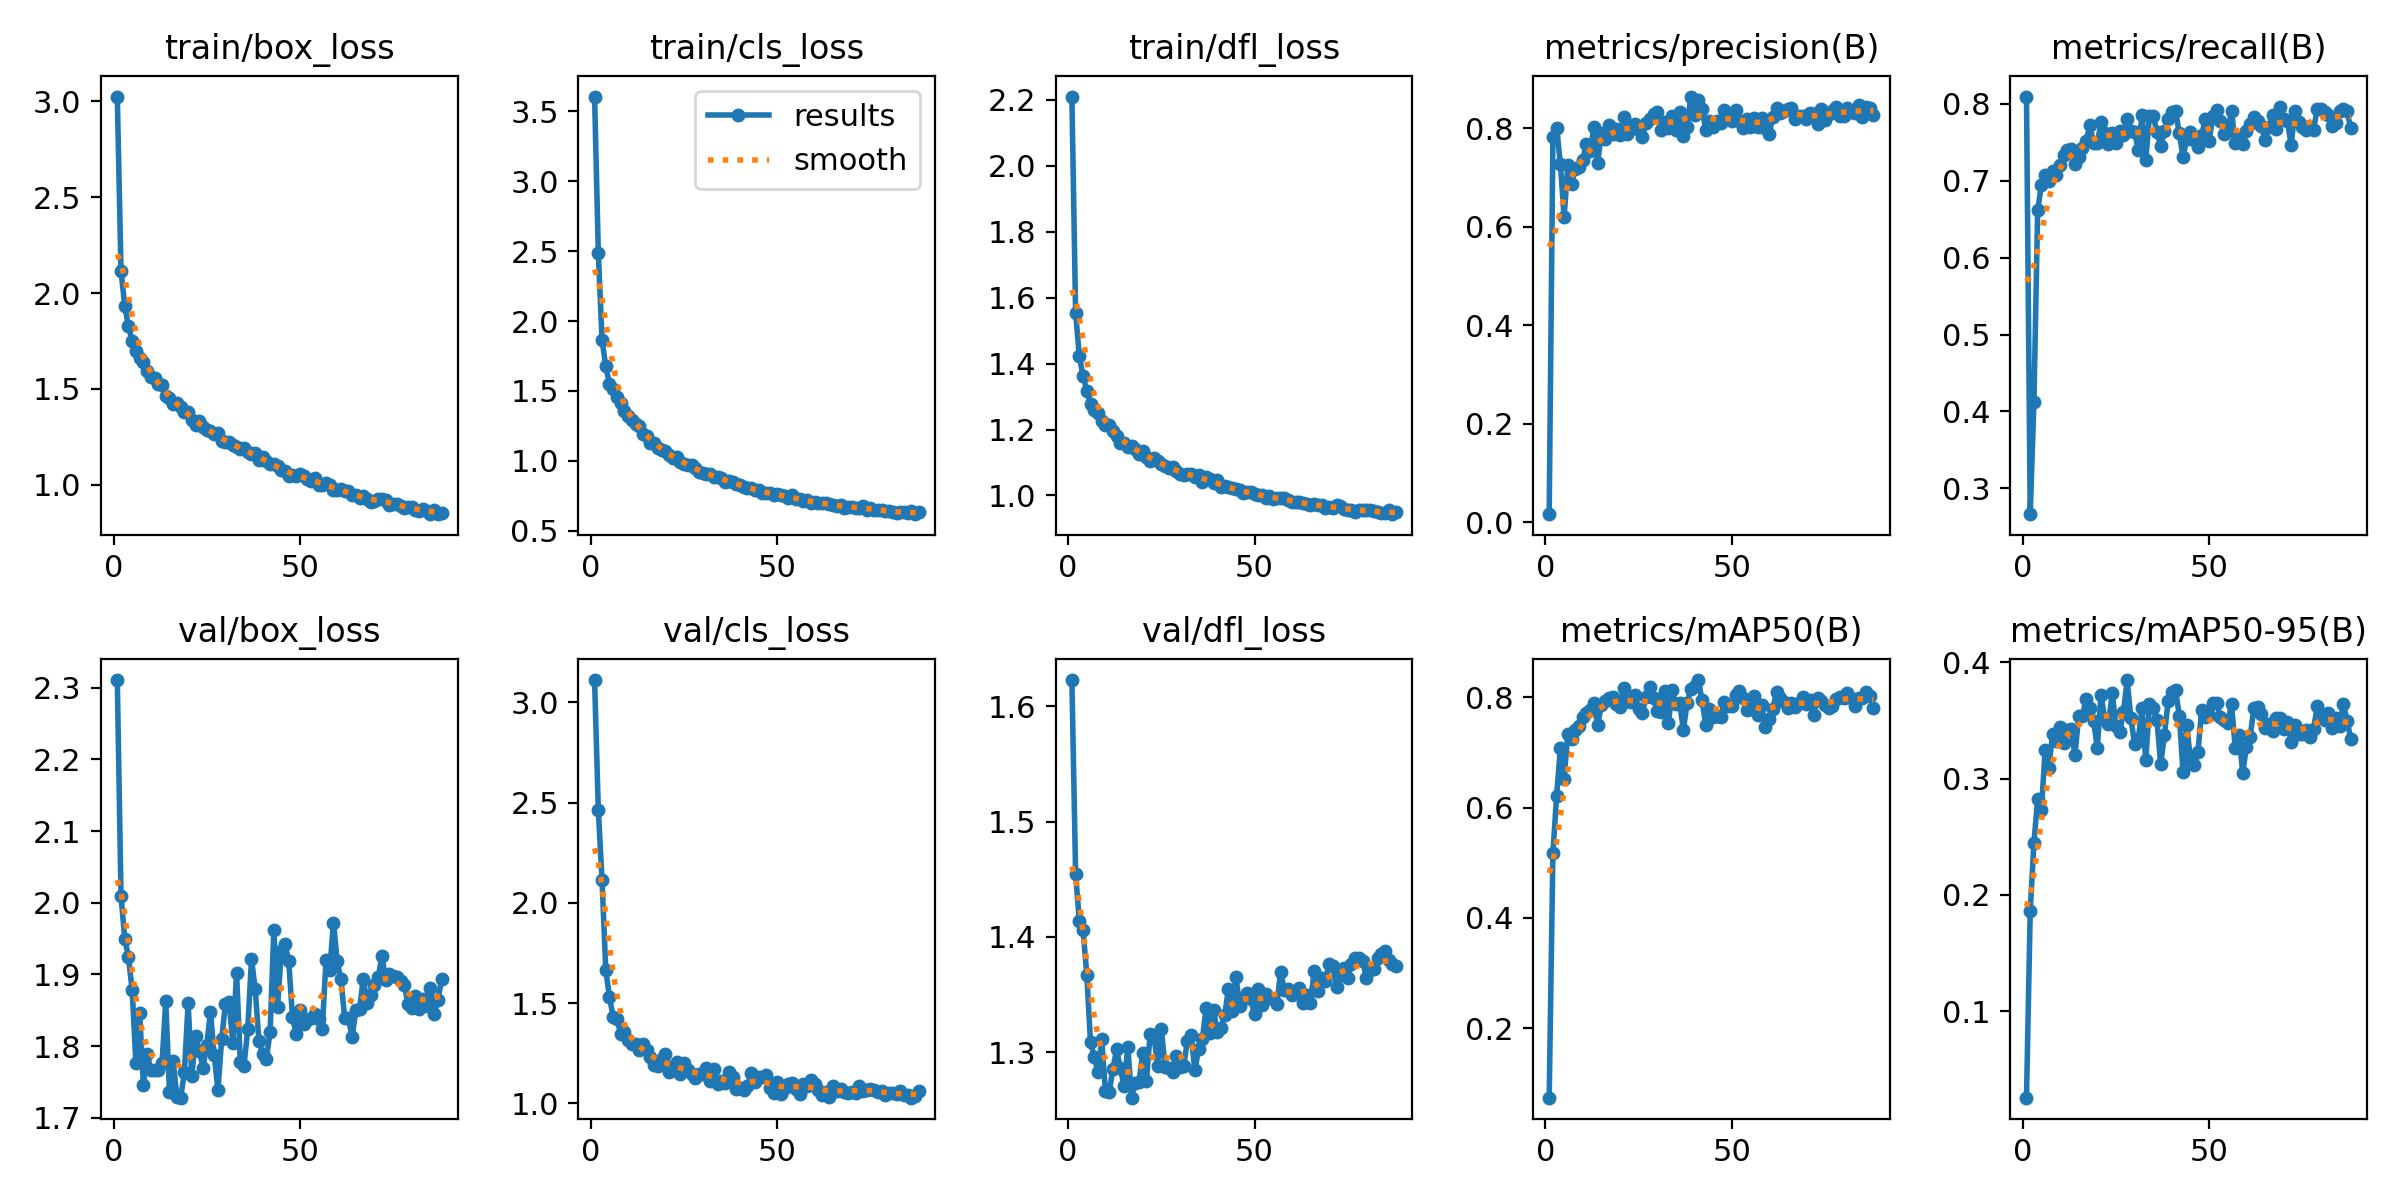

Source data for this figure (header and first rows):
epoch, time, train/box_loss, train/cls_loss, train/dfl_loss, metrics/precision(B), metrics/recall(B), metrics/mAP50(B), metrics/mAP50-95(B), val/box_loss, val/cls_loss, val/dfl_loss, lr/pg0, lr/pg1, lr/pg2, lr/pg3, lr/pg4, lr/pg5, lr/pg6, lr/pg7
1, 14.72, 3.025, 3.606, 2.209, 0.0159, 0.8092, 0.07386, 0.02594, 2.311, 3.111, 1.623, 0.00174, 0.00058, 0.00174, 0.00058, 0.00174, 0.00058, 0.00174, 0.00058
2, 22.23, 2.117, 2.488, 1.554, 0.7823, 0.2666, 0.5183, 0.1861, 2.01, 2.465, 1.455, 0.003505, 0.001168, 0.003505, 0.001168, 0.003505, 0.001168, 0.003505, 0.001168
3, 30.32, 1.933, 1.865, 1.422, 0.7997, 0.4128, 0.6217, 0.2451, 1.95, 2.113, 1.414, 0.005233, 0.001744, 0.005233, 0.001744, 0.005233, 0.001744, 0.005233, 0.001744
4, 35.97, 1.826, 1.675, 1.362, 0.7278, 0.6612, 0.7083, 0.2825, 1.924, 1.666, 1.406, 0.00582, 0.00194, 0.00582, 0.00194, 0.00582, 0.00194, 0.00582, 0.00194
5, 41.28, 1.75, 1.553, 1.318, 0.6189, 0.6944, 0.6521, 0.2728, 1.878, 1.528, 1.367, 0.00576, 0.00192, 0.00576, 0.00192, 0.00576, 0.00192, 0.00576, 0.00192
6, 46.58, 1.698, 1.514, 1.277, 0.7241, 0.7072, 0.7334, 0.3242, 1.776, 1.431, 1.309, 0.0057, 0.0019, 0.0057, 0.0019, 0.0057, 0.0019, 0.0057, 0.0019
7, 51.75, 1.663, 1.455, 1.258, 0.6872, 0.6996, 0.7243, 0.3094, 1.847, 1.42, 1.296, 0.00564, 0.00188, 0.00564, 0.00188, 0.00564, 0.00188, 0.00564, 0.00188
8, 57.12, 1.641, 1.412, 1.249, 0.7162, 0.712, 0.7412, 0.3386, 1.746, 1.348, 1.282, 0.00558, 0.00186, 0.00558, 0.00186, 0.00558, 0.00186, 0.00558, 0.00186
9, 62.42, 1.593, 1.359, 1.226, 0.7218, 0.7076, 0.7476, 0.3325, 1.789, 1.357, 1.311, 0.00552, 0.00184, 0.00552, 0.00184, 0.00552, 0.00184, 0.00552, 0.00184
10, 69.19, 1.563, 1.323, 1.213, 0.736, 0.72, 0.7646, 0.344, 1.767, 1.318, 1.266, 0.005461, 0.00182, 0.005461, 0.00182, 0.005461, 0.00182, 0.005461, 0.00182
11, 75.25, 1.558, 1.294, 1.213, 0.7686, 0.7332, 0.7715, 0.3307, 1.766, 1.296, 1.265, 0.005401, 0.0018, 0.005401, 0.0018, 0.005401, 0.0018, 0.005401, 0.0018
12, 81.56, 1.523, 1.264, 1.194, 0.7535, 0.74, 0.7766, 0.3413, 1.766, 1.298, 1.285, 0.005341, 0.00178, 0.005341, 0.00178, 0.005341, 0.00178, 0.005341, 0.00178
13, 86.76, 1.521, 1.246, 1.18, 0.8016, 0.7412, 0.7894, 0.3423, 1.776, 1.268, 1.303, 0.005281, 0.00176, 0.005281, 0.00176, 0.005281, 0.00176, 0.005281, 0.00176
14, 91.92, 1.461, 1.19, 1.159, 0.7293, 0.7217, 0.7501, 0.3201, 1.863, 1.294, 1.286, 0.005221, 0.00174, 0.005221, 0.00174, 0.005221, 0.00174, 0.005221, 0.00174
15, 97.06, 1.452, 1.177, 1.16, 0.7892, 0.7308, 0.7855, 0.3537, 1.736, 1.266, 1.271, 0.005161, 0.00172, 0.005161, 0.00172, 0.005161, 0.00172, 0.005161, 0.00172
16, 102.3, 1.423, 1.13, 1.148, 0.7784, 0.742, 0.7929, 0.3535, 1.779, 1.231, 1.305, 0.005101, 0.0017, 0.005101, 0.0017, 0.005101, 0.0017, 0.005101, 0.0017
17, 107.5, 1.429, 1.13, 1.151, 0.8072, 0.7518, 0.799, 0.3684, 1.729, 1.19, 1.261, 0.005041, 0.00168, 0.005041, 0.00168, 0.005041, 0.00168, 0.005041, 0.00168
18, 114.1, 1.405, 1.091, 1.141, 0.7887, 0.7717, 0.8014, 0.3608, 1.728, 1.184, 1.273, 0.004981, 0.00166, 0.004981, 0.00166, 0.004981, 0.00166, 0.004981, 0.00166
19, 120.5, 1.377, 1.076, 1.125, 0.7976, 0.7486, 0.7878, 0.3494, 1.763, 1.219, 1.274, 0.004921, 0.00164, 0.004921, 0.00164, 0.004921, 0.00164, 0.004921, 0.00164
20, 125.7, 1.381, 1.067, 1.135, 0.7854, 0.7491, 0.7824, 0.3264, 1.86, 1.245, 1.299, 0.004861, 0.00162, 0.004861, 0.00162, 0.004861, 0.00162, 0.004861, 0.00162
21, 130.9, 1.34, 1.044, 1.116, 0.8223, 0.7756, 0.8163, 0.3719, 1.758, 1.156, 1.275, 0.004801, 0.0016, 0.004801, 0.0016, 0.004801, 0.0016, 0.004801, 0.0016
22, 136.3, 1.313, 1.021, 1.106, 0.788, 0.7619, 0.7937, 0.3513, 1.813, 1.185, 1.316, 0.004741, 0.00158, 0.004741, 0.00158, 0.004741, 0.00158, 0.004741, 0.00158
23, 141.5, 1.334, 1.027, 1.113, 0.8001, 0.7473, 0.7926, 0.3471, 1.793, 1.206, 1.314, 0.004681, 0.00156, 0.004681, 0.00156, 0.004681, 0.00156, 0.004681, 0.00156
24, 146.8, 1.3, 0.9923, 1.105, 0.8091, 0.7615, 0.8048, 0.3735, 1.77, 1.146, 1.288, 0.004621, 0.00154, 0.004621, 0.00154, 0.004621, 0.00154, 0.004621, 0.00154
25, 151.9, 1.285, 0.9762, 1.095, 0.797, 0.7491, 0.7789, 0.3448, 1.802, 1.201, 1.32, 0.004561, 0.00152, 0.004561, 0.00152, 0.004561, 0.00152, 0.004561, 0.00152
26, 157.1, 1.281, 0.9663, 1.09, 0.7813, 0.7639, 0.7722, 0.3398, 1.848, 1.165, 1.287, 0.004502, 0.001501, 0.004502, 0.001501, 0.004502, 0.001501, 0.004502, 0.001501
27, 163, 1.267, 0.9666, 1.083, 0.8105, 0.7596, 0.8016, 0.3568, 1.787, 1.144, 1.286, 0.004442, 0.001481, 0.004442, 0.001481, 0.004442, 0.001481, 0.004442, 0.001481
28, 168.9, 1.267, 0.9453, 1.085, 0.8183, 0.7796, 0.8187, 0.3846, 1.739, 1.127, 1.283, 0.004382, 0.001461, 0.004382, 0.001461, 0.004382, 0.001461, 0.004382, 0.001461
29, 174.1, 1.226, 0.9188, 1.074, 0.8285, 0.7641, 0.7981, 0.3522, 1.81, 1.148, 1.297, 0.004322, 0.001441, 0.004322, 0.001441, 0.004322, 0.001441, 0.004322, 0.001441
30, 179.4, 1.224, 0.9107, 1.066, 0.8321, 0.7632, 0.7757, 0.33, 1.858, 1.144, 1.287, 0.004262, 0.001421, 0.004262, 0.001421, 0.004262, 0.001421, 0.004262, 0.001421
31, 184.7, 1.222, 0.9089, 1.061, 0.7964, 0.7394, 0.7736, 0.3339, 1.861, 1.176, 1.288, 0.004202, 0.001401, 0.004202, 0.001401, 0.004202, 0.001401, 0.004202, 0.001401
32, 189.9, 1.21, 0.9065, 1.066, 0.8113, 0.7853, 0.8116, 0.3605, 1.804, 1.109, 1.31, 0.004142, 0.001381, 0.004142, 0.001381, 0.004142, 0.001381, 0.004142, 0.001381
33, 195, 1.199, 0.8854, 1.066, 0.8005, 0.7267, 0.7542, 0.3155, 1.902, 1.17, 1.315, 0.004082, 0.001361, 0.004082, 0.001361, 0.004082, 0.001361, 0.004082, 0.001361
34, 202.3, 1.184, 0.8869, 1.057, 0.8253, 0.7844, 0.813, 0.3644, 1.778, 1.097, 1.284, 0.004022, 0.001341, 0.004022, 0.001341, 0.004022, 0.001341, 0.004022, 0.001341
35, 207.6, 1.193, 0.8785, 1.062, 0.7957, 0.7836, 0.7882, 0.3602, 1.773, 1.111, 1.303, 0.003962, 0.001321, 0.003962, 0.001321, 0.003962, 0.001321, 0.003962, 0.001321
36, 212.7, 1.17, 0.8474, 1.041, 0.8324, 0.7633, 0.7902, 0.3499, 1.823, 1.101, 1.311, 0.003902, 0.001301, 0.003902, 0.001301, 0.003902, 0.001301, 0.003902, 0.001301
37, 217.8, 1.162, 0.854, 1.055, 0.7835, 0.7449, 0.7416, 0.3122, 1.922, 1.157, 1.339, 0.003842, 0.001281, 0.003842, 0.001281, 0.003842, 0.001281, 0.003842, 0.001281
38, 222.9, 1.164, 0.85, 1.05, 0.8015, 0.7641, 0.7893, 0.3373, 1.88, 1.133, 1.317, 0.003782, 0.001261, 0.003782, 0.001261, 0.003782, 0.001261, 0.003782, 0.001261
39, 228.1, 1.129, 0.8347, 1.037, 0.864, 0.7802, 0.816, 0.3664, 1.807, 1.074, 1.337, 0.003722, 0.001241, 0.003722, 0.001241, 0.003722, 0.001241, 0.003722, 0.001241
40, 233.4, 1.145, 0.8257, 1.046, 0.8267, 0.7897, 0.8201, 0.3741, 1.789, 1.078, 1.317, 0.003662, 0.001221, 0.003662, 0.001221, 0.003662, 0.001221, 0.003662, 0.001221
41, 238.6, 1.123, 0.8148, 1.025, 0.8572, 0.7904, 0.8315, 0.3756, 1.782, 1.066, 1.321, 0.003602, 0.001201, 0.003602, 0.001201, 0.003602, 0.001201, 0.003602, 0.001201
42, 245.5, 1.107, 0.8078, 1.028, 0.8385, 0.7615, 0.7953, 0.354, 1.82, 1.087, 1.332, 0.003542, 0.001181, 0.003542, 0.001181, 0.003542, 0.001181, 0.003542, 0.001181
43, 250.8, 1.108, 0.804, 1.024, 0.7967, 0.7303, 0.7495, 0.3054, 1.961, 1.152, 1.355, 0.003483, 0.001161, 0.003483, 0.001161, 0.003483, 0.001161, 0.003483, 0.001161
44, 256, 1.099, 0.7942, 1.021, 0.8142, 0.7547, 0.7793, 0.3458, 1.855, 1.105, 1.336, 0.003423, 0.001141, 0.003423, 0.001141, 0.003423, 0.001141, 0.003423, 0.001141
45, 261.1, 1.077, 0.7876, 1.019, 0.8028, 0.7632, 0.7642, 0.3156, 1.933, 1.131, 1.366, 0.003363, 0.001121, 0.003363, 0.001121, 0.003363, 0.001121, 0.003363, 0.001121
46, 267.5, 1.069, 0.7717, 1.016, 0.8146, 0.7529, 0.7667, 0.3114, 1.943, 1.132, 1.34, 0.003303, 0.001101, 0.003303, 0.001101, 0.003303, 0.001101, 0.003303, 0.001101
47, 273, 1.047, 0.7707, 1.007, 0.8113, 0.7438, 0.7653, 0.3229, 1.918, 1.139, 1.347, 0.003243, 0.001081, 0.003243, 0.001081, 0.003243, 0.001081, 0.003243, 0.001081
48, 278.2, 1.051, 0.7693, 1.011, 0.8365, 0.7592, 0.7917, 0.359, 1.841, 1.077, 1.352, 0.003183, 0.001061, 0.003183, 0.001061, 0.003183, 0.001061, 0.003183, 0.001061
49, 284.7, 1.046, 0.7572, 1.011, 0.8214, 0.78, 0.7844, 0.3527, 1.816, 1.051, 1.346, 0.003123, 0.001041, 0.003123, 0.001041, 0.003123, 0.001041, 0.003123, 0.001041
50, 292.5, 1.055, 0.7594, 1.004, 0.815, 0.7518, 0.7846, 0.3543, 1.851, 1.105, 1.333, 0.003063, 0.001021, 0.003063, 0.001021, 0.003063, 0.001021, 0.003063, 0.001021
51, 297.7, 1.047, 0.7543, 1.001, 0.8361, 0.7836, 0.805, 0.3646, 1.831, 1.047, 1.355, 0.003003, 0.001001, 0.003003, 0.001001, 0.003003, 0.001001, 0.003003, 0.001001
52, 302.7, 1.028, 0.7467, 1.002, 0.8149, 0.7915, 0.8122, 0.3649, 1.836, 1.077, 1.341, 0.002943, 0.000981, 0.002943, 0.000981, 0.002943, 0.000981, 0.002943, 0.000981
53, 307.8, 1.02, 0.7361, 0.9933, 0.8011, 0.7774, 0.7983, 0.3527, 1.839, 1.099, 1.35, 0.002883, 0.000961, 0.002883, 0.000961, 0.002883, 0.000961, 0.002883, 0.000961
54, 312.9, 1.034, 0.7544, 0.9978, 0.8176, 0.7603, 0.7775, 0.3499, 1.845, 1.102, 1.347, 0.002823, 0.0009411, 0.002823, 0.0009411, 0.002823, 0.0009411, 0.002823, 0.0009411
55, 318.1, 0.9978, 0.725, 0.988, 0.8024, 0.7641, 0.7783, 0.3477, 1.838, 1.072, 1.346, 0.002763, 0.0009211, 0.002763, 0.0009211, 0.002763, 0.0009211, 0.002763, 0.0009211
56, 323.4, 1, 0.7239, 0.9935, 0.8206, 0.7906, 0.8033, 0.364, 1.824, 1.047, 1.341, 0.002703, 0.0009011, 0.002703, 0.0009011, 0.002703, 0.0009011, 0.002703, 0.0009011
57, 329.9, 1.007, 0.7143, 0.9914, 0.803, 0.7482, 0.7688, 0.3266, 1.92, 1.099, 1.37, 0.002643, 0.0008811, 0.002643, 0.0008811, 0.002643, 0.0008811, 0.002643, 0.0008811
58, 335, 0.9983, 0.7195, 0.9933, 0.8213, 0.7553, 0.7855, 0.3377, 1.906, 1.087, 1.354, 0.002583, 0.0008611, 0.002583, 0.0008611, 0.002583, 0.0008611, 0.002583, 0.0008611
59, 340.4, 0.9738, 0.6994, 0.9859, 0.7996, 0.7474, 0.7462, 0.3051, 1.972, 1.116, 1.355, 0.002523, 0.0008412, 0.002523, 0.0008412, 0.002523, 0.0008412, 0.002523, 0.0008412
60, 345.6, 0.9742, 0.7042, 0.9815, 0.788, 0.7641, 0.7611, 0.3269, 1.918, 1.097, 1.349, 0.002464, 0.0008212, 0.002464, 0.0008212, 0.002464, 0.0008212, 0.002464, 0.0008212
... 28 more rows
